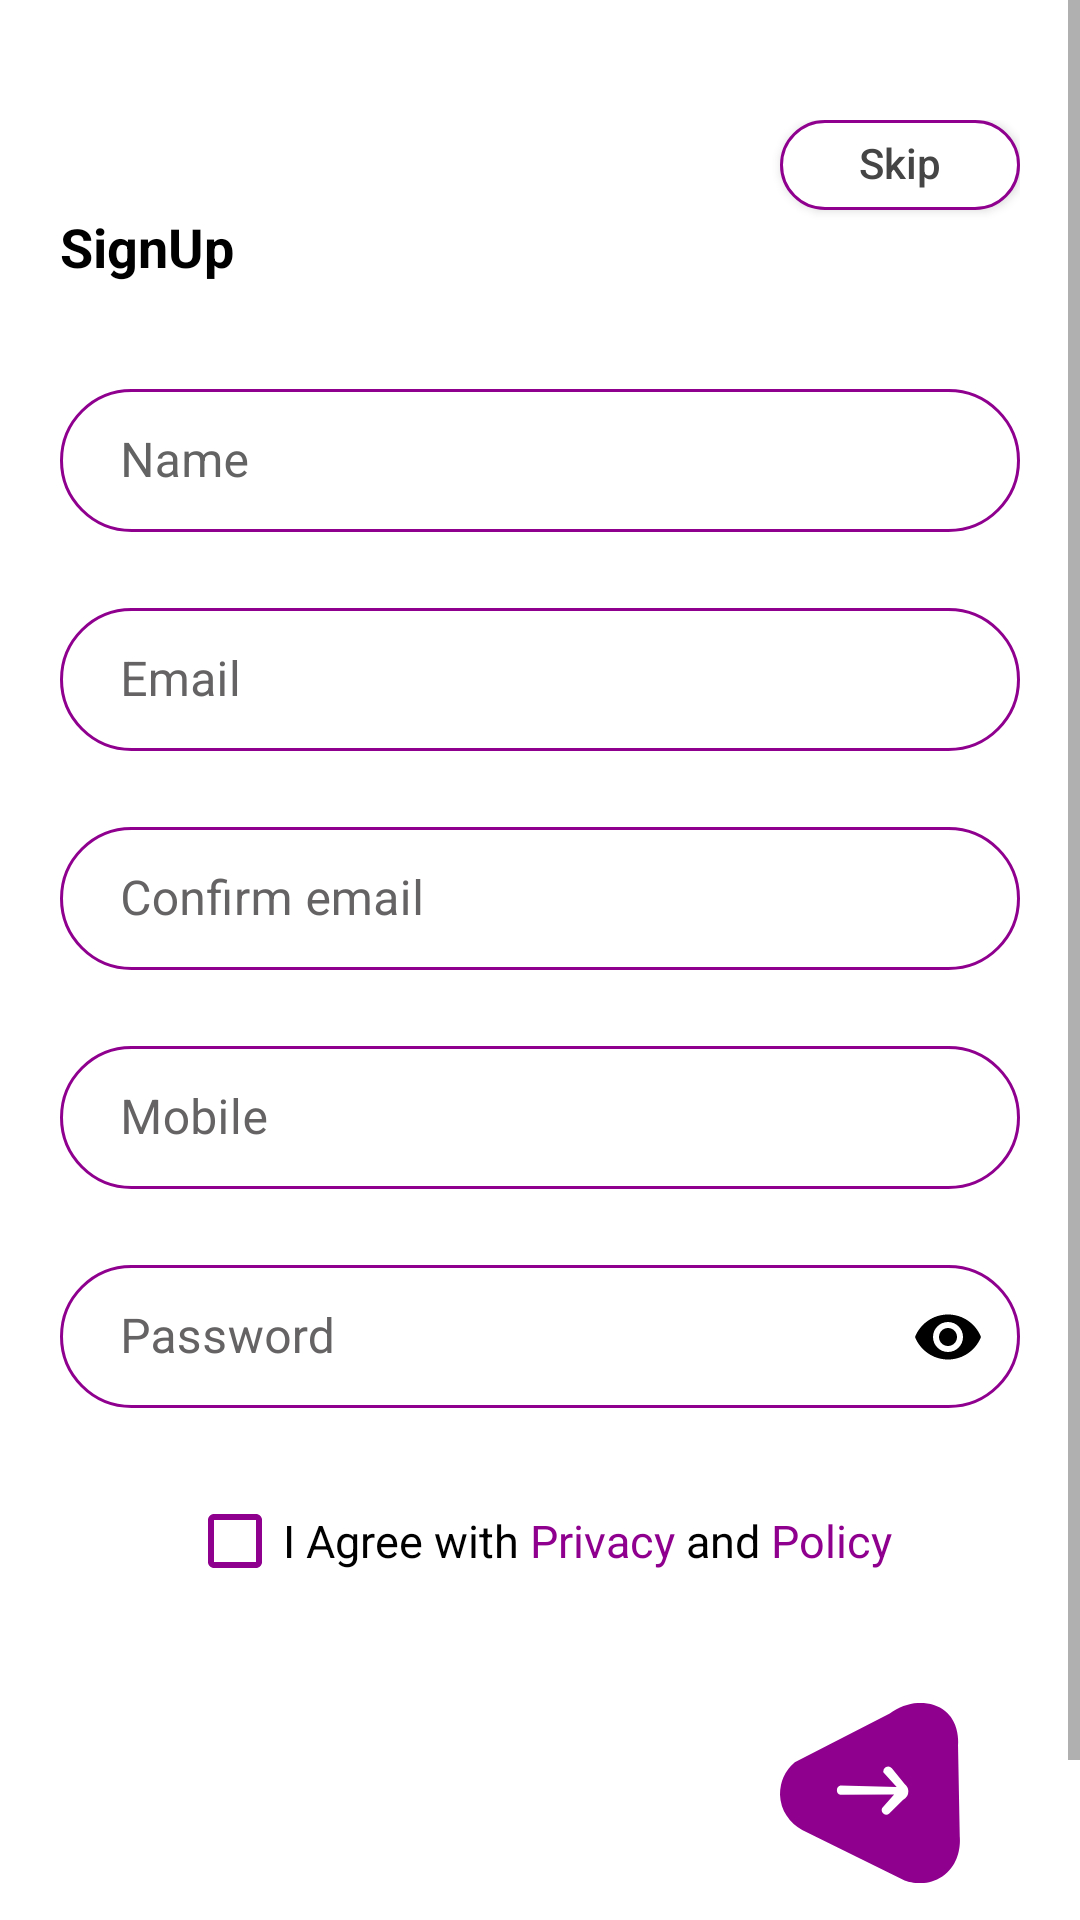

Layout XML and referenced resources for this Android screen:
<!-- AndroidManifest.xml: application theme Theme.FratresFamilia -->
<!-- res/layout/activity_createaccount.xml -->
<?xml version="1.0" encoding="utf-8"?>
<ScrollView xmlns:android="http://schemas.android.com/apk/res/android"
    xmlns:app="http://schemas.android.com/apk/res-auto"
    xmlns:tools="http://schemas.android.com/tools"
    android:layout_width="match_parent"
    android:layout_height="match_parent"
    android:background="@color/white"
    tools:context=".createaccount">
    <RelativeLayout
        android:layout_width="match_parent"
        android:layout_height="match_parent"
        android:background="@color/white">


        <LinearLayout
            android:layout_width="match_parent"
            android:layout_height="match_parent"
            android:layout_marginStart="20dp"
            android:layout_marginTop="40dp"
            android:layout_marginEnd="20dp"
            android:layout_marginBottom="20dp"
            android:orientation="vertical">

            <androidx.appcompat.widget.AppCompatButton
                android:layout_width="80dp"
                android:layout_height="30dp"
                android:layout_gravity="end"
                android:background="@drawable/skipbuttton"
                android:includeFontPadding="false"
                android:text="Skip"
                android:textAllCaps="false"
                android:textColor="#454545" />

            <TextView
                android:layout_width="wrap_content"
                android:layout_height="wrap_content"
                android:text="SignUp"
                android:textColor="@color/black"
                android:textSize="18sp"
                android:textStyle="bold" />

            <LinearLayout
                android:layout_width="match_parent"
                android:layout_height="match_parent"
                android:layout_marginTop="30dp"
                android:orientation="vertical">


                <com.google.android.material.textfield.TextInputLayout
                    style="@style/LoginTextInputLayoutStyle"
                    android:layout_width="match_parent"
                    android:layout_height="wrap_content"
                    android:hint="Name"
                    android:textColorHint="#636363"
                    app:boxCornerRadiusBottomEnd="30dp"
                    app:boxCornerRadiusBottomStart="30dp"
                    app:boxCornerRadiusTopEnd="30dp"
                    app:boxCornerRadiusTopStart="30dp">

                    <com.google.android.material.textfield.TextInputEditText
                        android:layout_width="match_parent"
                        android:layout_height="wrap_content"
                        android:inputType="textPersonName"
                        android:paddingStart="20dp"
                        android:paddingEnd="20dp"
                        android:textColor="@color/black" />


                </com.google.android.material.textfield.TextInputLayout>

                <com.google.android.material.textfield.TextInputLayout
                    style="@style/LoginTextInputLayoutStyle"
                    android:layout_width="match_parent"
                    android:layout_height="wrap_content"
                    android:layout_marginTop="20dp"
                    android:hint="Email"
                    android:textColorHint="#656363"
                    app:boxCornerRadiusBottomEnd="30dp"
                    app:boxCornerRadiusBottomStart="30dp"
                    app:boxCornerRadiusTopEnd="30dp"
                    app:boxCornerRadiusTopStart="30dp">

                    <com.google.android.material.textfield.TextInputEditText
                        android:layout_width="match_parent"
                        android:layout_height="wrap_content"
                        android:inputType="textEmailAddress"
                        android:paddingStart="20dp"
                        android:paddingEnd="20dp"
                        android:textColor="@color/black" />

                </com.google.android.material.textfield.TextInputLayout>

                <com.google.android.material.textfield.TextInputLayout
                    style="@style/LoginTextInputLayoutStyle"
                    android:layout_width="match_parent"
                    android:layout_height="wrap_content"
                    android:layout_marginTop="20dp"
                    android:hint="@string/confirm_email"
                    android:textColorHint="#656363"
                    app:boxCornerRadiusBottomEnd="30dp"
                    app:boxCornerRadiusBottomStart="30dp"
                    app:boxCornerRadiusTopEnd="30dp"
                    app:boxCornerRadiusTopStart="30dp">

                    <com.google.android.material.textfield.TextInputEditText
                        android:layout_width="match_parent"
                        android:layout_height="wrap_content"
                        android:inputType="textEmailAddress"
                        android:paddingStart="20dp"
                        android:paddingEnd="20dp"
                        android:textColor="@color/black" />

                </com.google.android.material.textfield.TextInputLayout>

                <com.google.android.material.textfield.TextInputLayout
                    style="@style/LoginTextInputLayoutStyle"
                    android:layout_width="match_parent"
                    android:layout_height="wrap_content"
                    android:layout_marginTop="20dp"
                    android:hint="Mobile"
                    android:textColorHint="#656363"
                    app:boxCornerRadiusBottomEnd="30dp"
                    app:boxCornerRadiusBottomStart="30dp"
                    app:boxCornerRadiusTopEnd="30dp"
                    app:boxCornerRadiusTopStart="30dp">

                    <com.google.android.material.textfield.TextInputEditText
                        android:layout_width="match_parent"
                        android:layout_height="wrap_content"
                        android:inputType="phone"
                        android:paddingStart="20dp"
                        android:paddingEnd="20dp"
                        android:textColor="@color/black" />

                </com.google.android.material.textfield.TextInputLayout>

                <com.google.android.material.textfield.TextInputLayout
                    style="@style/LoginTextInputLayoutStyle"
                    android:layout_width="match_parent"
                    android:layout_height="wrap_content"
                    android:layout_marginTop="20dp"
                    android:hint="Password"
                    android:textColorHint="#656363"
                    app:boxCornerRadiusBottomEnd="30dp"
                    app:boxCornerRadiusBottomStart="30dp"
                    app:boxCornerRadiusTopEnd="30dp"
                    app:boxCornerRadiusTopStart="30dp"
                    app:passwordToggleEnabled="true"
                    app:passwordToggleTint="@color/black">

                    <com.google.android.material.textfield.TextInputEditText
                        android:layout_width="match_parent"
                        android:layout_height="wrap_content"
                        android:inputType="textPassword"
                        android:paddingStart="20dp"
                        android:paddingEnd="20dp"
                        android:textColor="@color/black" />

                </com.google.android.material.textfield.TextInputLayout>

                <LinearLayout
                    android:layout_width="match_parent"
                    android:layout_height="wrap_content"
                    android:layout_marginTop="20dp"
                    android:gravity="center"
                    android:orientation="horizontal">

                    <CheckBox
                        android:layout_width="wrap_content"
                        android:layout_height="wrap_content"
                        android:text="I Agree with "
                        android:buttonTint="@color/Purple"
                        android:textColor="@color/black"
                        android:textSize="15sp" />

                    <TextView
                        android:layout_width="wrap_content"
                        android:layout_height="wrap_content"
                        android:text="@string/privacy"
                        android:textColor="@color/Purple"
                        android:textSize="15sp" />

                    <TextView
                        android:layout_width="wrap_content"
                        android:layout_height="wrap_content"
                        android:text=" and "
                        android:textColor="@color/black"
                        android:textSize="15sp" />

                    <TextView
                        android:layout_width="wrap_content"
                        android:layout_height="wrap_content"
                        android:text="Policy"
                        android:textColor="@color/Purple"
                        android:textSize="15sp" />


                </LinearLayout>

            </LinearLayout>


            <androidx.appcompat.widget.AppCompatButton
                android:layout_width="60dp"
                android:layout_height="60dp"
                android:layout_gravity="end"
                android:layout_marginTop="30dp"
                android:layout_marginEnd="20dp"

                android:background="@drawable/ic_loginbutton"
                android:backgroundTint="@color/Purple"
                android:foreground="?android:attr/selectableItemBackground" />


            <RelativeLayout
                android:layout_width="match_parent"
                android:layout_height="wrap_content"
                android:layout_marginTop="30dp"
                android:gravity="center">

                <TextView
                    android:id="@+id/textDont"
                    android:layout_width="wrap_content"
                    android:layout_height="wrap_content"
                    android:layout_alignParentStart="true"
                    android:layout_alignParentTop="true"
                    android:layout_alignParentBottom="true"
                    android:layout_gravity="end"
                    android:text="Already have an account?"
                    android:textColor="@color/black"
                    android:textSize="15sp" />

                <TextView
                    android:id="@+id/textsingup"
                    android:layout_width="wrap_content"
                    android:layout_height="wrap_content"
                    android:layout_alignParentTop="true"
                    android:onClick="Login"
                    android:layout_alignParentBottom="true"
                    android:layout_gravity="end"
                    android:layout_toEndOf="@+id/textDont"
                    android:paddingLeft="5dp"
                    android:text="@string/sign_in"
                    android:textColor="@color/Purple"
                    android:textSize="15sp" />
            </RelativeLayout>

        </LinearLayout>



    </RelativeLayout>

</ScrollView>
<!-- resources referenced by this layout -->
<resources>
  <color name="Purple">#8F008F</color>
  <color name="black">#FF000000</color>
  <color name="white">#FFFFFFFF</color>
  <!-- drawable ic_loginbutton (drawable) -->
  <vector xmlns:android="http://schemas.android.com/apk/res/android"
      android:width="53.87dp"
      android:height="53dp"
      android:viewportWidth="53.87"
      android:viewportHeight="53">
    <path
        android:pathData="M53.79,39.19 L53.28,12.45c0.08,-1 0.34,-6 -3.06,-9.36 -4,-4 -11.39,-4.32 -17.37,0L4.43,17.45a12.5,12.5 0,0 0,-4.43 9.53,12.14 12.14,0 0,0 6.64,10.38l30.81,15c0.29,0.11 6.6,2.38 11.91,-1.87S53.79,39.45 53.79,39.19ZM36.79,28.56 L32.7,32.56a1.4,1.4 0,0 1,-1.78 0,1.39 1.39,0 0,1 -0.34,-1.62l3.57,-4 -16.08,0.08a1.41,1.41 0,0 1,0 -2.72l16.85,0.43 -4,-4.34a1.5,1.5 0,0 1,0.68 -1.45,1.53 1.53,0 0,1 1.87,0.25l3.83,4.69a2.83,2.83 0,0 1,1.11 2A2.86,2.86 0,0 1,36.79 28.56Z"
        android:fillColor="#969"/>
  </vector>
  <!-- drawable skipbuttton (drawable) -->
  <?xml version="1.0" encoding="utf-8"?>
  <shape
      android:shape="rectangle"
      xmlns:android="http://schemas.android.com/apk/res/android">
  
      
  
      <stroke
  
          android:width="1dp"
          android:color="@color/Purple"/>
  
      <solid android:color="@color/white"/>
  
      
  
      <corners
  
          android:radius="30dp"/>
  
  </shape>
  <string name="confirm_email">Confirm email</string>
  <string name="privacy">Privacy</string>
  <string name="sign_in">Sign in</string>
  <style name="LoginTextInputLayoutStyle" parent="Widget.MaterialComponents.TextInputLayout.OutlinedBox.Dense">
          <item name="boxStrokeColor">@color/text_input_box_stroke</item>
          <item name="colorAccent">@color/Purple</item>
      </style>
  <style name="Theme.FratresFamilia" parent="Theme.MaterialComponents.DayNight.NoActionBar">
          
          <item name="colorPrimary">@color/purple_500</item>
          <item name="colorPrimaryVariant">@color/purple_700</item>
          <item name="colorOnPrimary">@color/white</item>
          
          <item name="colorSecondary">@color/teal_200</item>
          <item name="colorSecondaryVariant">@color/teal_700</item>
          <item name="colorOnSecondary">@color/black</item>
          
          <item name="android:statusBarColor">@color/white</item>
          <item name="android:windowLightStatusBar" tools:targetApi="m">true</item>
          
      </style>
  <color name="purple_500">#FF6200EE</color>
  <color name="purple_700">#FF3700B3</color>
  <color name="teal_200">#FF03DAC5</color>
  <color name="teal_700">#FF018786</color>
</resources>
